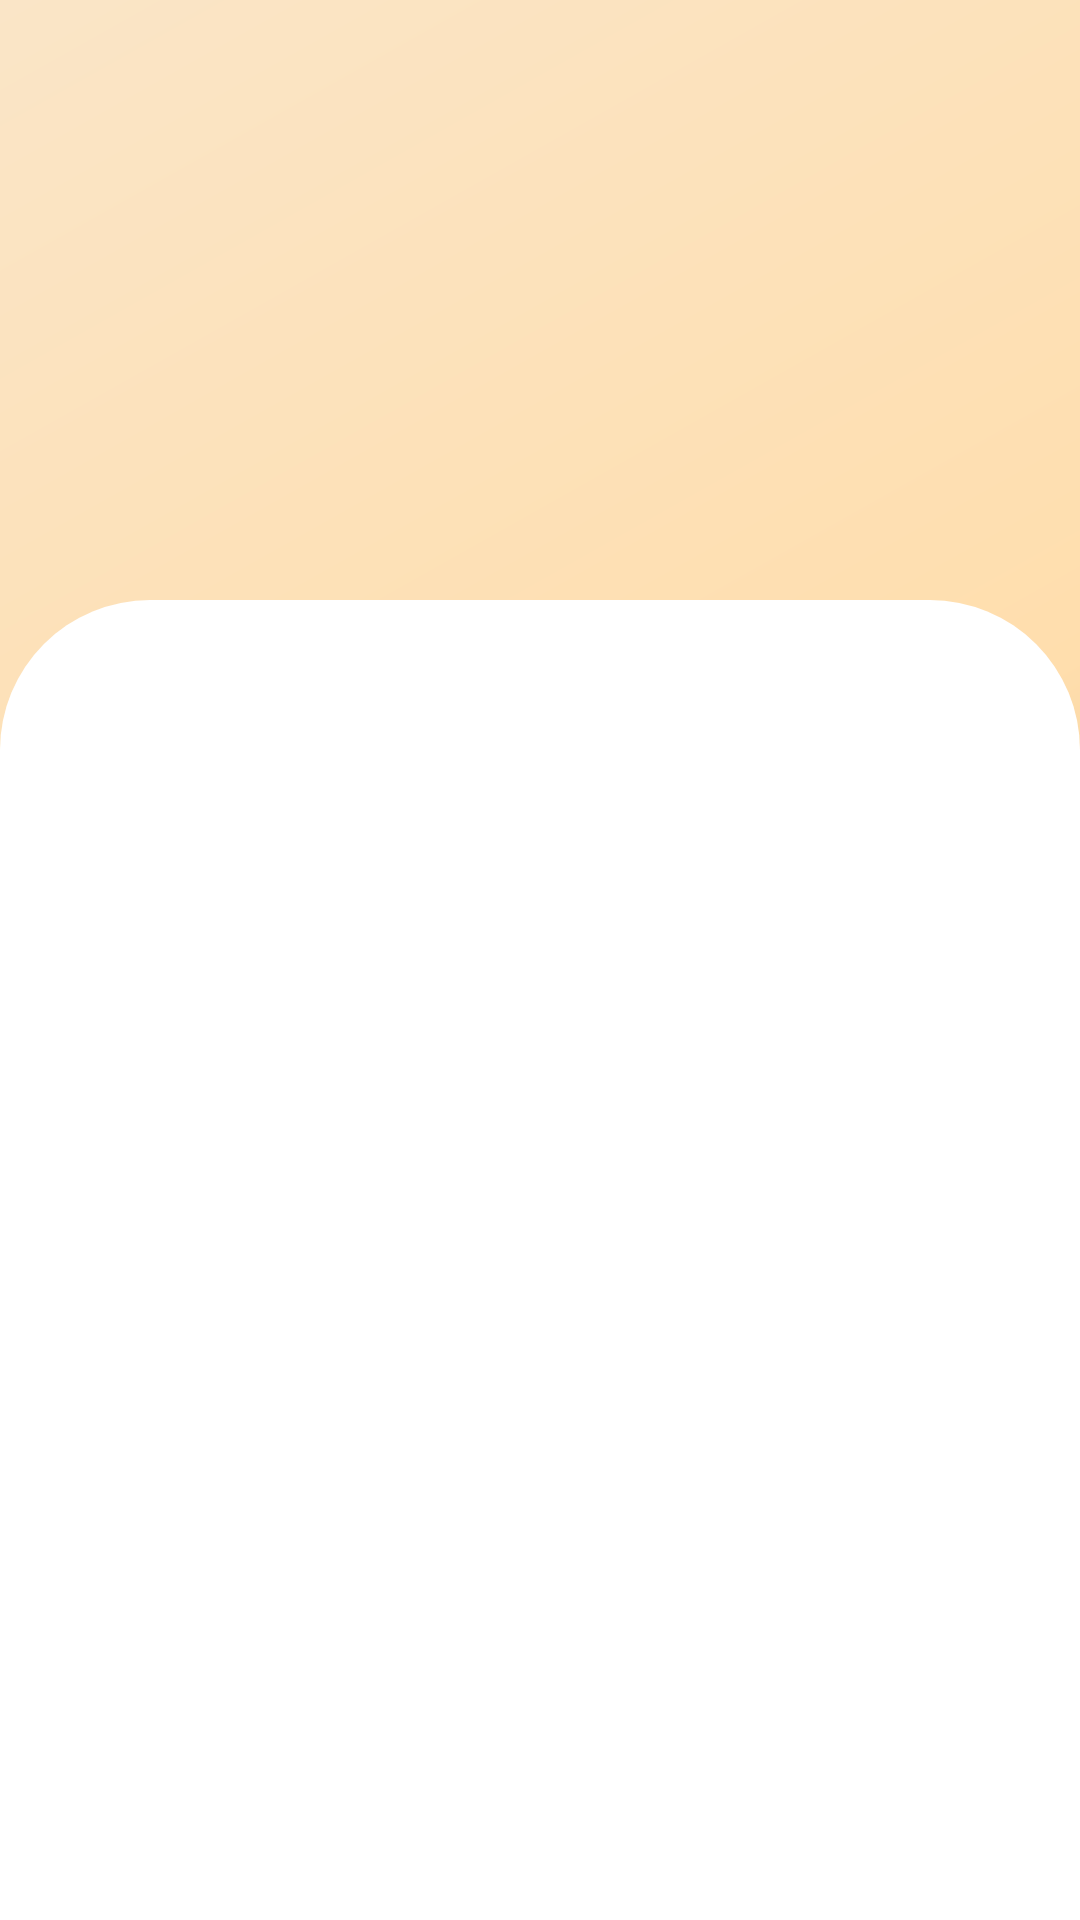

Produce the Android XML layout that renders to this screen, including the resource entries it uses.
<!-- AndroidManifest.xml: application theme Theme.NgopiCafe -->
<!-- res/layout/activity_app_category.xml -->
<?xml version="1.0" encoding="utf-8"?>
<RelativeLayout xmlns:android="http://schemas.android.com/apk/res/android"
    xmlns:tools="http://schemas.android.com/tools"
    android:layout_width="match_parent"
    android:layout_height="match_parent"
    android:orientation="vertical"
    tools:context=".apps.AppCategoryActivity"
    android:background="@drawable/gradient_background">

    <ImageView
        android:id="@+id/imgBackground"
        android:layout_width="match_parent"
        android:layout_height="300dp"
        android:layout_alignParentTop="true"
        android:layout_centerInParent="true"/>

    <RelativeLayout
        android:id="@+id/layout1"
        android:layout_width="match_parent"
        android:layout_height="match_parent"
        android:layout_alignParentStart="true"
        android:layout_alignParentEnd="true"
        android:layout_alignParentBottom="true"
        android:layout_centerInParent="true"
        android:layout_marginTop="200dp"
        android:background="@drawable/round_corner"
        android:orientation="vertical">

        <androidx.recyclerview.widget.RecyclerView
            android:id="@+id/item"
            android:layout_alignParentTop="true"
            android:layout_marginTop="60dp"
            android:layout_width="match_parent"
            android:layout_height="match_parent" />

    </RelativeLayout>

</RelativeLayout>
<!-- resources referenced by this layout -->
<resources>
  <!-- drawable gradient_background (drawable) -->
  <?xml version="1.0" encoding="utf-8"?>
  <shape xmlns:android="http://schemas.android.com/apk/res/android" android:shape="rectangle" android:padding="10dp">
      
      <gradient
          android:angle="135.9"
          android:centerColor="#ffdead"
          android:startColor="#CA9D64"
          android:endColor="#fae5c7"
          android:type="linear"/>
  </shape>
  <!-- drawable round_corner (drawable) -->
  <?xml version="1.0" encoding="utf-8"?>
  <shape xmlns:android="http://schemas.android.com/apk/res/android" android:shape="rectangle" android:padding="10dp">
      
      <solid
          android:color="@color/white"
          />
      <corners
          android:bottomRightRadius="0dp"
          android:bottomLeftRadius="0dp"
          android:topLeftRadius="50dp"
          android:topRightRadius="50dp"/>
  </shape>
  <style name="Theme.NgopiCafe" parent="Theme.MaterialComponents.DayNight.NoActionBar">
          
          <item name="colorPrimary">@color/white</item>
          <item name="colorPrimaryVariant">@color/black</item>
          <item name="colorOnPrimary">@color/white</item>
          
          <item name="colorSecondary">@color/teal_200</item>
          <item name="colorSecondaryVariant">@color/teal_700</item>
          <item name="colorOnSecondary">@color/black</item>
          
          <item name="android:statusBarColor" tools:targetApi="l">?attr/colorPrimaryVariant</item>
          
          <item name="android:windowAnimationStyle">@style/animation</item>
      </style>
  <color name="white">#FFFFFFFF</color>
  <color name="black">#FF000000</color>
  <color name="teal_200">#FF03DAC5</color>
  <color name="teal_700">#FF018786</color>
  <style name="animation">
          <item name="android:windowEnterAnimation">@android:anim/fade_in</item>
          <item name="android:windowExitAnimation">@android:anim/fade_out</item>
      </style>
</resources>
